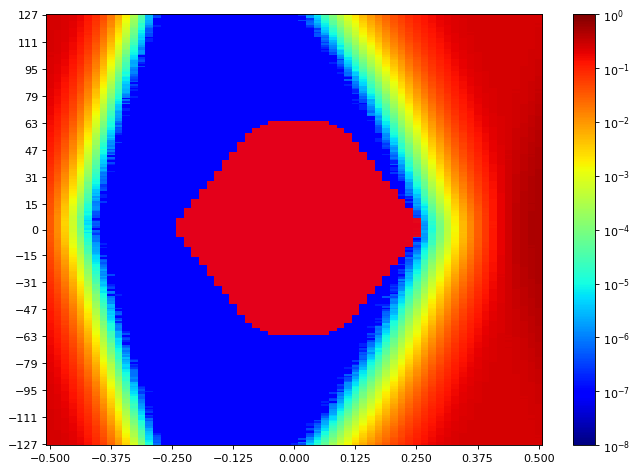

The file beside this chart, header and first rows:
SW Version, 2020.2.2
Date and Time Started, 2022-Jun-08 19:56:38
Date and Time Ended, 2022-Jun-08 19:57:21
Scan Name, Scan 143
Link Settings, 
Reset RX After Applying Settings, false
Open Area, 7823
Horizontal Opening, 41
Horizontal Percentage, 63.08
Vertical Opening, 254
Vertical Percentage, 99.22
Dwell, BER
Dwell BER, 1e-5
Dwell Time, 0
Horizontal Increment, 1
Horizontal Range, -0.500 UI to 0.500 UI
Vertical Increment, 1
Vertical Range, 100%
Misc Info, ELF Version: 0x0009 SVN: 16356
Scan Start
2d statistical, -32, -31, -30, -29, -28, -27, -26, -25, -24, -23, -22, -21, -20, -19, -18, -17, -16, -15, -14, -13, -12, -11, -10
127, 0.2487, 0.2456, 0.2351, 0.2136, 0.1786, 0.1317, 0.08654, 0.04725, 0.02119, 0.007271, 0.002027, 0.0004198, 5.97963e-05, 6.10361e-06, 3.81476e-07, 9.53689e-08, 9.53689e-08, 9.53689e-08, 9.53689e-08, 9.53689e-08, 9.53689e-08, 9.53689e-08, 9.53689e-08
126, 0.2478, 0.244, 0.2334, 0.2111, 0.1743, 0.1281, 0.08421, 0.04379, 0.01998, 0.006653, 0.001899, 0.0003396, 4.43465e-05, 2.86107e-06, 2.86107e-07, 9.53689e-08, 9.53689e-08, 9.53689e-08, 9.53689e-08, 9.53689e-08, 9.53689e-08, 9.53689e-08, 9.53689e-08
125, 0.2481, 0.2434, 0.2322, 0.2087, 0.1735, 0.123, 0.07866, 0.04206, 0.01713, 0.005901, 0.00162, 0.0002917, 3.68124e-05, 2.7657e-06, 3.81476e-07, 9.53689e-08, 9.53689e-08, 9.53689e-08, 9.53689e-08, 9.53689e-08, 9.53689e-08, 9.53689e-08, 9.53689e-08
124, 0.2473, 0.2428, 0.2305, 0.2061, 0.1666, 0.1201, 0.07312, 0.03945, 0.01719, 0.005325, 0.001362, 0.000218, 3.4905e-05, 2.86107e-06, 9.53689e-08, 9.53689e-08, 9.53689e-08, 9.53689e-08, 9.53689e-08, 9.53689e-08, 9.53689e-08, 9.53689e-08, 9.53689e-08
123, 0.2469, 0.2425, 0.2304, 0.2061, 0.1657, 0.1184, 0.07036, 0.03685, 0.01527, 0.0046, 0.001268, 0.0002001, 2.67987e-05, 2.28885e-06, 9.53689e-08, 9.53689e-08, 9.53689e-08, 9.53689e-08, 9.53689e-08, 9.53689e-08, 9.53689e-08, 9.53689e-08, 9.53689e-08
122, 0.2466, 0.2412, 0.2282, 0.2019, 0.1628, 0.1128, 0.06926, 0.03461, 0.0142, 0.004359, 0.001182, 0.000187, 2.51774e-05, 2.28885e-06, 9.53689e-08, 9.53689e-08, 9.53689e-08, 9.53689e-08, 9.53689e-08, 9.53689e-08, 9.53689e-08, 9.53689e-08, 9.53689e-08
121, 0.2473, 0.2411, 0.2252, 0.1979, 0.1589, 0.11, 0.0665, 0.03314, 0.01288, 0.004037, 0.0009963, 0.0001641, 1.50683e-05, 1.90738e-06, 9.53689e-08, 9.53689e-08, 9.53689e-08, 9.53689e-08, 9.53689e-08, 9.53689e-08, 9.53689e-08, 9.53689e-08, 9.53689e-08
120, 0.2469, 0.2395, 0.2255, 0.1938, 0.1549, 0.1067, 0.06186, 0.03102, 0.01253, 0.003629, 0.0009026, 0.0001386, 1.71664e-05, 1.14443e-06, 1.90738e-07, 9.53689e-08, 9.53689e-08, 9.53689e-08, 9.53689e-08, 9.53689e-08, 9.53689e-08, 9.53689e-08, 9.53689e-08
119, 0.2467, 0.2387, 0.2226, 0.1949, 0.1518, 0.1009, 0.05861, 0.02835, 0.01082, 0.003199, 0.0007707, 0.0001083, 1.33516e-05, 7.62951e-07, 9.53689e-08, 9.53689e-08, 9.53689e-08, 9.53689e-08, 9.53689e-08, 9.53689e-08, 9.53689e-08, 9.53689e-08, 9.53689e-08
118, 0.2462, 0.2377, 0.2213, 0.1876, 0.147, 0.1011, 0.05754, 0.02655, 0.00984, 0.002809, 0.0007155, 9.21263e-05, 1.11582e-05, 4.76844e-07, 9.53689e-08, 9.53689e-08, 9.53689e-08, 9.53689e-08, 9.53689e-08, 9.53689e-08, 9.53689e-08, 9.53689e-08, 9.53689e-08
117, 0.2459, 0.2368, 0.2192, 0.1889, 0.1463, 0.09486, 0.05539, 0.02525, 0.009493, 0.002722, 0.0005934, 8.55459e-05, 7.62951e-06, 4.76844e-07, 9.53689e-08, 9.53689e-08, 9.53689e-08, 9.53689e-08, 9.53689e-08, 9.53689e-08, 9.53689e-08, 9.53689e-08, 9.53689e-08
116, 0.2445, 0.2364, 0.2171, 0.1869, 0.1388, 0.09169, 0.05153, 0.02398, 0.008722, 0.002399, 0.0005496, 7.61997e-05, 8.20172e-06, 5.72213e-07, 9.53689e-08, 9.53689e-08, 9.53689e-08, 9.53689e-08, 9.53689e-08, 9.53689e-08, 9.53689e-08, 9.53689e-08, 9.53689e-08
115, 0.245, 0.2357, 0.2164, 0.1853, 0.1379, 0.09371, 0.05037, 0.02291, 0.008268, 0.00218, 0.0004644, 6.52323e-05, 5.72213e-06, 3.81476e-07, 9.53689e-08, 9.53689e-08, 9.53689e-08, 9.53689e-08, 9.53689e-08, 9.53689e-08, 9.53689e-08, 9.53689e-08, 9.53689e-08
114, 0.2441, 0.2338, 0.2151, 0.1798, 0.1346, 0.08641, 0.04642, 0.02147, 0.00737, 0.002012, 0.0004106, 5.36927e-05, 4.76844e-06, 3.81476e-07, 9.53689e-08, 9.53689e-08, 9.53689e-08, 9.53689e-08, 9.53689e-08, 9.53689e-08, 9.53689e-08, 9.53689e-08, 9.53689e-08
113, 0.2442, 0.2331, 0.2116, 0.1747, 0.1294, 0.08385, 0.0441, 0.01954, 0.00683, 0.001777, 0.0003441, 5.4551e-05, 3.71939e-06, 9.53689e-08, 9.53689e-08, 9.53689e-08, 9.53689e-08, 9.53689e-08, 9.53689e-08, 9.53689e-08, 9.53689e-08, 9.53689e-08, 9.53689e-08
112, 0.2434, 0.2325, 0.2093, 0.1764, 0.1265, 0.08, 0.04234, 0.01806, 0.006216, 0.001608, 0.0003046, 4.09133e-05, 4.57771e-06, 1.90738e-07, 9.53689e-08, 9.53689e-08, 9.53689e-08, 9.53689e-08, 9.53689e-08, 9.53689e-08, 9.53689e-08, 9.53689e-08, 9.53689e-08
111, 0.2438, 0.2315, 0.2081, 0.169, 0.126, 0.07578, 0.04043, 0.01678, 0.005638, 0.001376, 0.0002791, 3.50958e-05, 2.95644e-06, 1.90738e-07, 9.53689e-08, 9.53689e-08, 9.53689e-08, 9.53689e-08, 9.53689e-08, 9.53689e-08, 9.53689e-08, 9.53689e-08, 9.53689e-08
110, 0.2424, 0.2306, 0.2042, 0.1654, 0.1204, 0.07373, 0.0374, 0.01568, 0.005084, 0.001229, 0.0002564, 2.61311e-05, 3.0518e-06, 9.53689e-08, 9.53689e-08, 9.53689e-08, 9.53689e-08, 9.53689e-08, 9.53689e-08, 9.53689e-08, 9.53689e-08, 9.53689e-08, 9.53689e-08
109, 0.2424, 0.2279, 0.203, 0.1612, 0.1173, 0.07261, 0.03551, 0.01466, 0.004656, 0.001078, 0.000195, 2.65126e-05, 2.47959e-06, 9.53689e-08, 9.53689e-08, 9.53689e-08, 9.53689e-08, 9.53689e-08, 9.53689e-08, 9.53689e-08, 9.53689e-08, 9.53689e-08, 9.53689e-08
108, 0.2421, 0.2254, 0.2018, 0.1593, 0.115, 0.06923, 0.03316, 0.01356, 0.004336, 0.0009291, 0.000172, 1.73571e-05, 1.71664e-06, 9.53689e-08, 9.53689e-08, 9.53689e-08, 9.53689e-08, 9.53689e-08, 9.53689e-08, 9.53689e-08, 9.53689e-08, 9.53689e-08, 9.53689e-08
107, 0.2404, 0.2255, 0.1994, 0.1575, 0.1106, 0.06565, 0.03188, 0.01236, 0.003802, 0.0008423, 0.0001549, 1.36378e-05, 1.04906e-06, 9.53689e-08, 9.53689e-08, 9.53689e-08, 9.53689e-08, 9.53689e-08, 9.53689e-08, 9.53689e-08, 9.53689e-08, 9.53689e-08, 9.53689e-08
106, 0.2392, 0.223, 0.1983, 0.155, 0.1067, 0.06113, 0.03005, 0.01153, 0.003454, 0.0007726, 0.000132, 1.35424e-05, 9.53689e-07, 9.53689e-08, 9.53689e-08, 9.53689e-08, 9.53689e-08, 9.53689e-08, 9.53689e-08, 9.53689e-08, 9.53689e-08, 9.53689e-08, 9.53689e-08
105, 0.2372, 0.2218, 0.1934, 0.1506, 0.1056, 0.05896, 0.02884, 0.01078, 0.003143, 0.0006308, 0.0001056, 1.14443e-05, 1.62127e-06, 9.53689e-08, 9.53689e-08, 9.53689e-08, 9.53689e-08, 9.53689e-08, 9.53689e-08, 9.53689e-08, 9.53689e-08, 9.53689e-08, 9.53689e-08
104, 0.2361, 0.2213, 0.1873, 0.148, 0.101, 0.05751, 0.0266, 0.009926, 0.00293, 0.0005889, 9.35569e-05, 8.77394e-06, 1.62127e-06, 9.53689e-08, 9.53689e-08, 9.53689e-08, 9.53689e-08, 9.53689e-08, 9.53689e-08, 9.53689e-08, 9.53689e-08, 9.53689e-08, 9.53689e-08
103, 0.2365, 0.2189, 0.1895, 0.1456, 0.09633, 0.05342, 0.02458, 0.009207, 0.00245, 0.0004911, 7.38155e-05, 8.5832e-06, 7.62951e-07, 9.53689e-08, 9.53689e-08, 9.53689e-08, 9.53689e-08, 9.53689e-08, 9.53689e-08, 9.53689e-08, 9.53689e-08, 9.53689e-08, 9.53689e-08
102, 0.2376, 0.216, 0.1832, 0.1428, 0.09112, 0.05061, 0.02329, 0.008404, 0.002315, 0.0004646, 6.49462e-05, 5.91287e-06, 9.53689e-08, 9.53689e-08, 9.53689e-08, 9.53689e-08, 9.53689e-08, 9.53689e-08, 9.53689e-08, 9.53689e-08, 9.53689e-08, 9.53689e-08, 9.53689e-08
101, 0.2338, 0.2142, 0.1798, 0.1362, 0.08891, 0.0465, 0.02148, 0.007497, 0.001924, 0.0003569, 4.69215e-05, 5.05455e-06, 2.86107e-07, 9.53689e-08, 9.53689e-08, 9.53689e-08, 9.53689e-08, 9.53689e-08, 9.53689e-08, 9.53689e-08, 9.53689e-08, 9.53689e-08, 9.53689e-08
100, 0.2306, 0.2133, 0.1768, 0.1311, 0.08676, 0.04614, 0.0201, 0.006802, 0.001733, 0.0003172, 4.61585e-05, 3.81476e-06, 3.81476e-07, 9.53689e-08, 9.53689e-08, 9.53689e-08, 9.53689e-08, 9.53689e-08, 9.53689e-08, 9.53689e-08, 9.53689e-08, 9.53689e-08, 9.53689e-08
99, 0.2322, 0.2091, 0.1753, 0.1277, 0.08411, 0.0436, 0.01856, 0.006168, 0.001517, 0.0002768, 4.11994e-05, 2.19348e-06, 4.76844e-07, 9.53689e-08, 9.53689e-08, 9.53689e-08, 9.53689e-08, 9.53689e-08, 9.53689e-08, 9.53689e-08, 9.53689e-08, 9.53689e-08, 9.53689e-08
98, 0.2317, 0.2073, 0.1753, 0.1249, 0.08063, 0.04241, 0.01762, 0.005739, 0.001397, 0.0002407, 3.09949e-05, 2.00275e-06, 1.90738e-07, 9.53689e-08, 9.53689e-08, 9.53689e-08, 9.53689e-08, 9.53689e-08, 9.53689e-08, 9.53689e-08, 9.53689e-08, 9.53689e-08, 9.53689e-08
97, 0.2283, 0.2041, 0.1681, 0.1205, 0.07579, 0.03884, 0.01603, 0.005381, 0.001293, 0.0002173, 2.81338e-05, 2.28885e-06, 9.53689e-08, 9.53689e-08, 9.53689e-08, 9.53689e-08, 9.53689e-08, 9.53689e-08, 9.53689e-08, 9.53689e-08, 9.53689e-08, 9.53689e-08, 9.53689e-08
96, 0.2282, 0.2048, 0.1651, 0.1212, 0.0747, 0.03887, 0.01597, 0.004815, 0.001104, 0.0001991, 2.80385e-05, 2.28885e-06, 3.81476e-07, 9.53689e-08, 9.53689e-08, 9.53689e-08, 9.53689e-08, 9.53689e-08, 9.53689e-08, 9.53689e-08, 9.53689e-08, 9.53689e-08, 9.53689e-08
95, 0.2253, 0.2028, 0.1622, 0.1158, 0.07125, 0.03574, 0.0144, 0.004597, 0.00106, 0.0001649, 2.26024e-05, 1.2398e-06, 9.53689e-08, 9.53689e-08, 9.53689e-08, 9.53689e-08, 9.53689e-08, 9.53689e-08, 9.53689e-08, 9.53689e-08, 9.53689e-08, 9.53689e-08, 9.53689e-08
94, 0.2257, 0.1989, 0.1606, 0.1125, 0.06889, 0.03425, 0.01317, 0.004075, 0.0009214, 0.0001385, 1.83108e-05, 9.53689e-07, 9.53689e-08, 9.53689e-08, 9.53689e-08, 9.53689e-08, 9.53689e-08, 9.53689e-08, 9.53689e-08, 9.53689e-08, 9.53689e-08, 9.53689e-08, 9.53689e-08
93, 0.2237, 0.1983, 0.1566, 0.1086, 0.06503, 0.03233, 0.01243, 0.003563, 0.0007856, 0.000119, 1.51637e-05, 1.2398e-06, 9.53689e-08, 9.53689e-08, 9.53689e-08, 9.53689e-08, 9.53689e-08, 9.53689e-08, 9.53689e-08, 9.53689e-08, 9.53689e-08, 9.53689e-08, 9.53689e-08
92, 0.2222, 0.1922, 0.155, 0.1054, 0.0619, 0.02979, 0.01139, 0.003417, 0.0006729, 9.81346e-05, 1.06813e-05, 1.14443e-06, 9.53689e-08, 9.53689e-08, 9.53689e-08, 9.53689e-08, 9.53689e-08, 9.53689e-08, 9.53689e-08, 9.53689e-08, 9.53689e-08, 9.53689e-08, 9.53689e-08
91, 0.2202, 0.1894, 0.1496, 0.1002, 0.05993, 0.02739, 0.01043, 0.003006, 0.0005931, 7.98238e-05, 1.39239e-05, 6.67582e-07, 9.53689e-08, 9.53689e-08, 9.53689e-08, 9.53689e-08, 9.53689e-08, 9.53689e-08, 9.53689e-08, 9.53689e-08, 9.53689e-08, 9.53689e-08, 9.53689e-08
90, 0.2168, 0.1869, 0.1465, 0.09806, 0.05667, 0.02623, 0.009794, 0.002715, 0.0005453, 7.87747e-05, 9.25078e-06, 4.76844e-07, 9.53689e-08, 9.53689e-08, 9.53689e-08, 9.53689e-08, 9.53689e-08, 9.53689e-08, 9.53689e-08, 9.53689e-08, 9.53689e-08, 9.53689e-08, 9.53689e-08
89, 0.2157, 0.1863, 0.142, 0.09528, 0.05577, 0.02427, 0.008958, 0.002424, 0.000495, 5.90333e-05, 6.96193e-06, 3.81476e-07, 9.53689e-08, 9.53689e-08, 9.53689e-08, 9.53689e-08, 9.53689e-08, 9.53689e-08, 9.53689e-08, 9.53689e-08, 9.53689e-08, 9.53689e-08, 9.53689e-08
88, 0.216, 0.1853, 0.1398, 0.0911, 0.05182, 0.02348, 0.00838, 0.002281, 0.0004294, 5.79843e-05, 7.3434e-06, 2.86107e-07, 9.53689e-08, 9.53689e-08, 9.53689e-08, 9.53689e-08, 9.53689e-08, 9.53689e-08, 9.53689e-08, 9.53689e-08, 9.53689e-08, 9.53689e-08, 9.53689e-08
... 216 more rows
